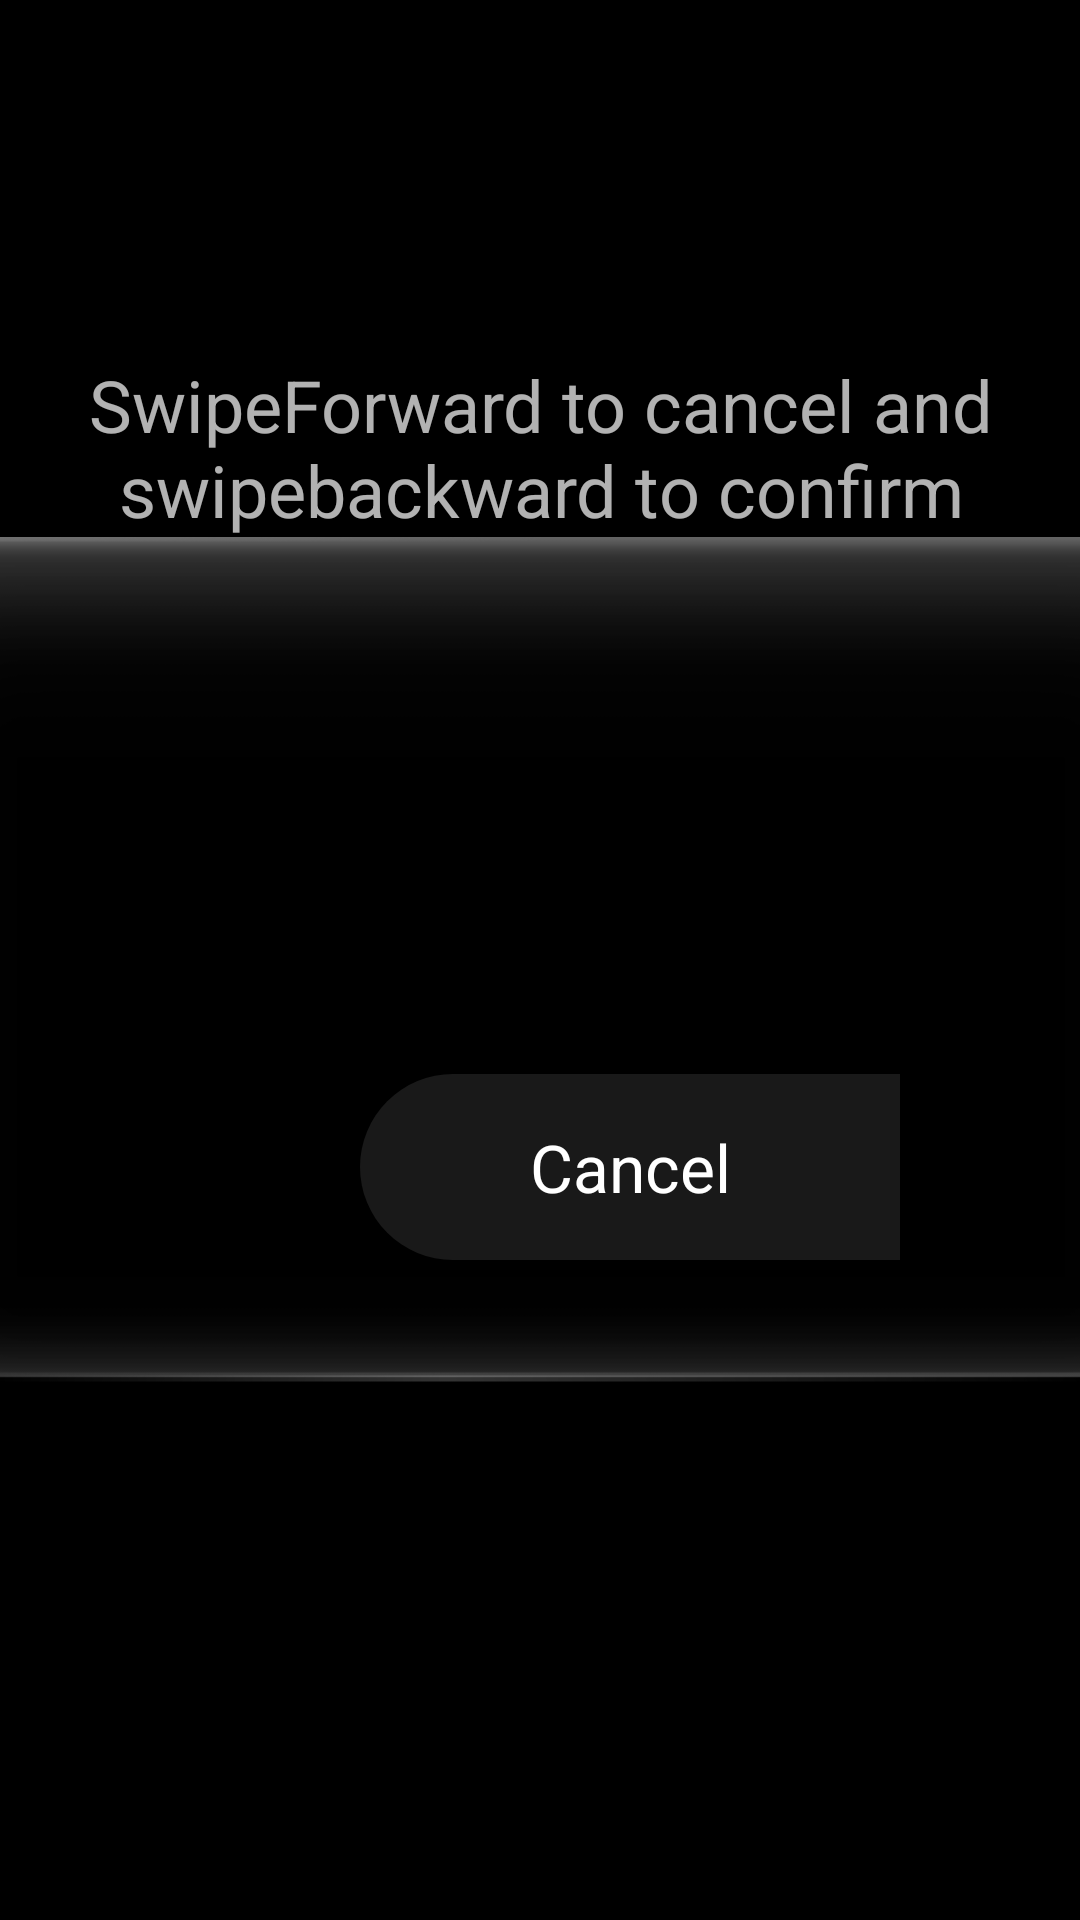

Write the Android layout XML for this screen, with the resource values it uses.
<!-- AndroidManifest.xml: application theme AppTheme -->
<!-- res/layout/view_dialog.xml -->
<?xml version="1.0" encoding="utf-8"?>
<androidx.constraintlayout.motion.widget.MotionLayout
    android:id="@+id/mlrootlayout"
    xmlns:android="http://schemas.android.com/apk/res/android"
    xmlns:app="http://schemas.android.com/apk/res-auto"
    xmlns:tools="http://schemas.android.com/tools"
    android:layout_width="600dp"
    android:layout_height="400dp"
    android:background="@color/black"
    tools:ignore="MissingClass,MotionLayoutInvalidSceneFileReference">

    <ImageView
        android:id="@+id/bg"
        android:layout_width="456dp"
        android:layout_height="282dp"
        android:background="@mipmap/bg_dialog"
        app:layout_constraintEnd_toEndOf="parent"
        app:layout_constraintStart_toStartOf="parent"
        app:layout_constraintTop_toTopOf="parent"
        app:layout_constraintBottom_toBottomOf="parent"/>

    <RelativeLayout
        android:id="@+id/dw_rl"
        android:orientation="vertical"
        android:layout_marginTop="59dp"
        app:layout_constraintEnd_toEndOf="parent"
        app:layout_constraintStart_toStartOf="parent"
        app:layout_constraintTop_toTopOf="parent"
        android:layout_width="456dp"
        android:layout_height="180dp">

        <LinearLayout
            android:orientation="vertical"
            android:id="@+id/dw_ll"
            android:layout_centerInParent="true"
            android:layout_width="wrap_content"
            android:layout_height="wrap_content">

            <ImageView
                android:id="@+id/ivAppIcon"
                android:layout_width="60dp"
                android:layout_height="60dp"
                android:layout_marginBottom="20dp"
                android:layout_gravity="center_horizontal"
                app:layout_constraintEnd_toEndOf="@+id/bg"
                app:layout_constraintStart_toStartOf="@+id/bg"
                app:layout_constraintTop_toTopOf="@+id/bg"
                android:visibility="gone"/>


            <TextView
                android:id="@+id/tv_content"
                android:textSize="24sp"
                android:gravity="center"
                android:textColor="@color/white"
                android:alpha="0.7"
                android:text="SwipeForward to cancel and swipebackward to confirm"
                android:layout_gravity="center_horizontal"
                android:layout_width="wrap_content"
                android:layout_height="wrap_content"/>

        </LinearLayout>

    </RelativeLayout>

    <androidx.constraintlayout.widget.Guideline
        android:id="@+id/guideline4"
        android:layout_width="wrap_content"
        android:layout_height="wrap_content"
        android:orientation="vertical"
        app:layout_constraintGuide_begin="120dp" />

    <androidx.constraintlayout.widget.Guideline
        android:id="@+id/guideline5"
        android:layout_width="wrap_content"
        android:layout_height="wrap_content"
        android:orientation="vertical"
        app:layout_constraintGuide_end="120dp" />

    <androidx.constraintlayout.widget.Guideline
        android:id="@+id/guideline6"
        android:layout_width="wrap_content"
        android:layout_height="wrap_content"
        android:orientation="vertical"
        app:layout_constraintGuide_begin="300dp" />

    <TextView
        android:id="@+id/tvCancel"
        android:layout_width="0dp"
        android:layout_height="62dp"
        android:layout_marginBottom="41dp"
        android:background="@drawable/shape_left_default_bg"
        android:gravity="center"
        android:text="Cancel"
        android:textColor="@color/white"
        android:textSize="22dp"
        android:singleLine="true"
        android:maxHeight="62dp"
        android:minHeight="62dp"
        app:layout_constraintBottom_toBottomOf="@+id/bg"
        app:layout_constraintEnd_toStartOf="@+id/guideline6"
        app:layout_constraintStart_toStartOf="@+id/guideline4" />

    <TextView
        android:id="@+id/tvConfirm"
        android:layout_width="0dp"
        android:layout_height="62dp"
        android:layout_marginBottom="41dp"
        android:background="@drawable/shape_right_selected_bg"
        android:gravity="center"
        android:text="Confirm"
        android:textColor="@color/white"
        android:textSize="22dp"
        android:singleLine="true"
        android:maxHeight="62dp"
        android:minHeight="62dp"
        app:layout_constraintBottom_toBottomOf="@+id/bg"
        app:layout_constraintEnd_toEndOf="@+id/guideline5"
        app:layout_constraintStart_toEndOf="@+id/guideline6" />


</androidx.constraintlayout.motion.widget.MotionLayout>
<!-- resources referenced by this layout -->
<resources>
  <!-- drawable shape_left_default_bg (drawable) -->
  <?xml version="1.0" encoding="utf-8"?>
  <shape xmlns:android="http://schemas.android.com/apk/res/android"
      android:shape="rectangle">
  
      <solid android:color="#19FFFFFF"/>
      <corners
          android:topLeftRadius="31pt"
          android:bottomLeftRadius="31pt"/>
  
  </shape>
  <!-- drawable shape_right_selected_bg (drawable) -->
  <?xml version="1.0" encoding="utf-8"?>
  <shape xmlns:android="http://schemas.android.com/apk/res/android"
      android:shape="rectangle">
  
      <solid android:color="#32FFFFFF" />
      <corners
          android:topRightRadius="31pt"
          android:bottomRightRadius="31pt" />
  
  </shape>
  <!-- mipmap bg_dialog: png bitmap (mipmap-mdpi, 34614 bytes) -->
  <style name="AppTheme" parent="Theme.MaterialComponents.Light.NoActionBar">
          
          <item name="android:windowContentTransitions">true</item>
          <item name="android:windowActivityTransitions">true</item>
          <item name="android:windowAllowEnterTransitionOverlap">false</item>
          <item name="android:windowAllowReturnTransitionOverlap">false</item>
          <item name="android:windowBackground">@null</item>
          <item name="android:windowDisablePreview">true</item>
          
      </style>
  <!-- not gathered from this repository: default colours our renderer supplied (Android Studio template values) -->
  <color name="black">#FF000000</color>
  <color name="white">#FFFFFFFF</color>
</resources>
